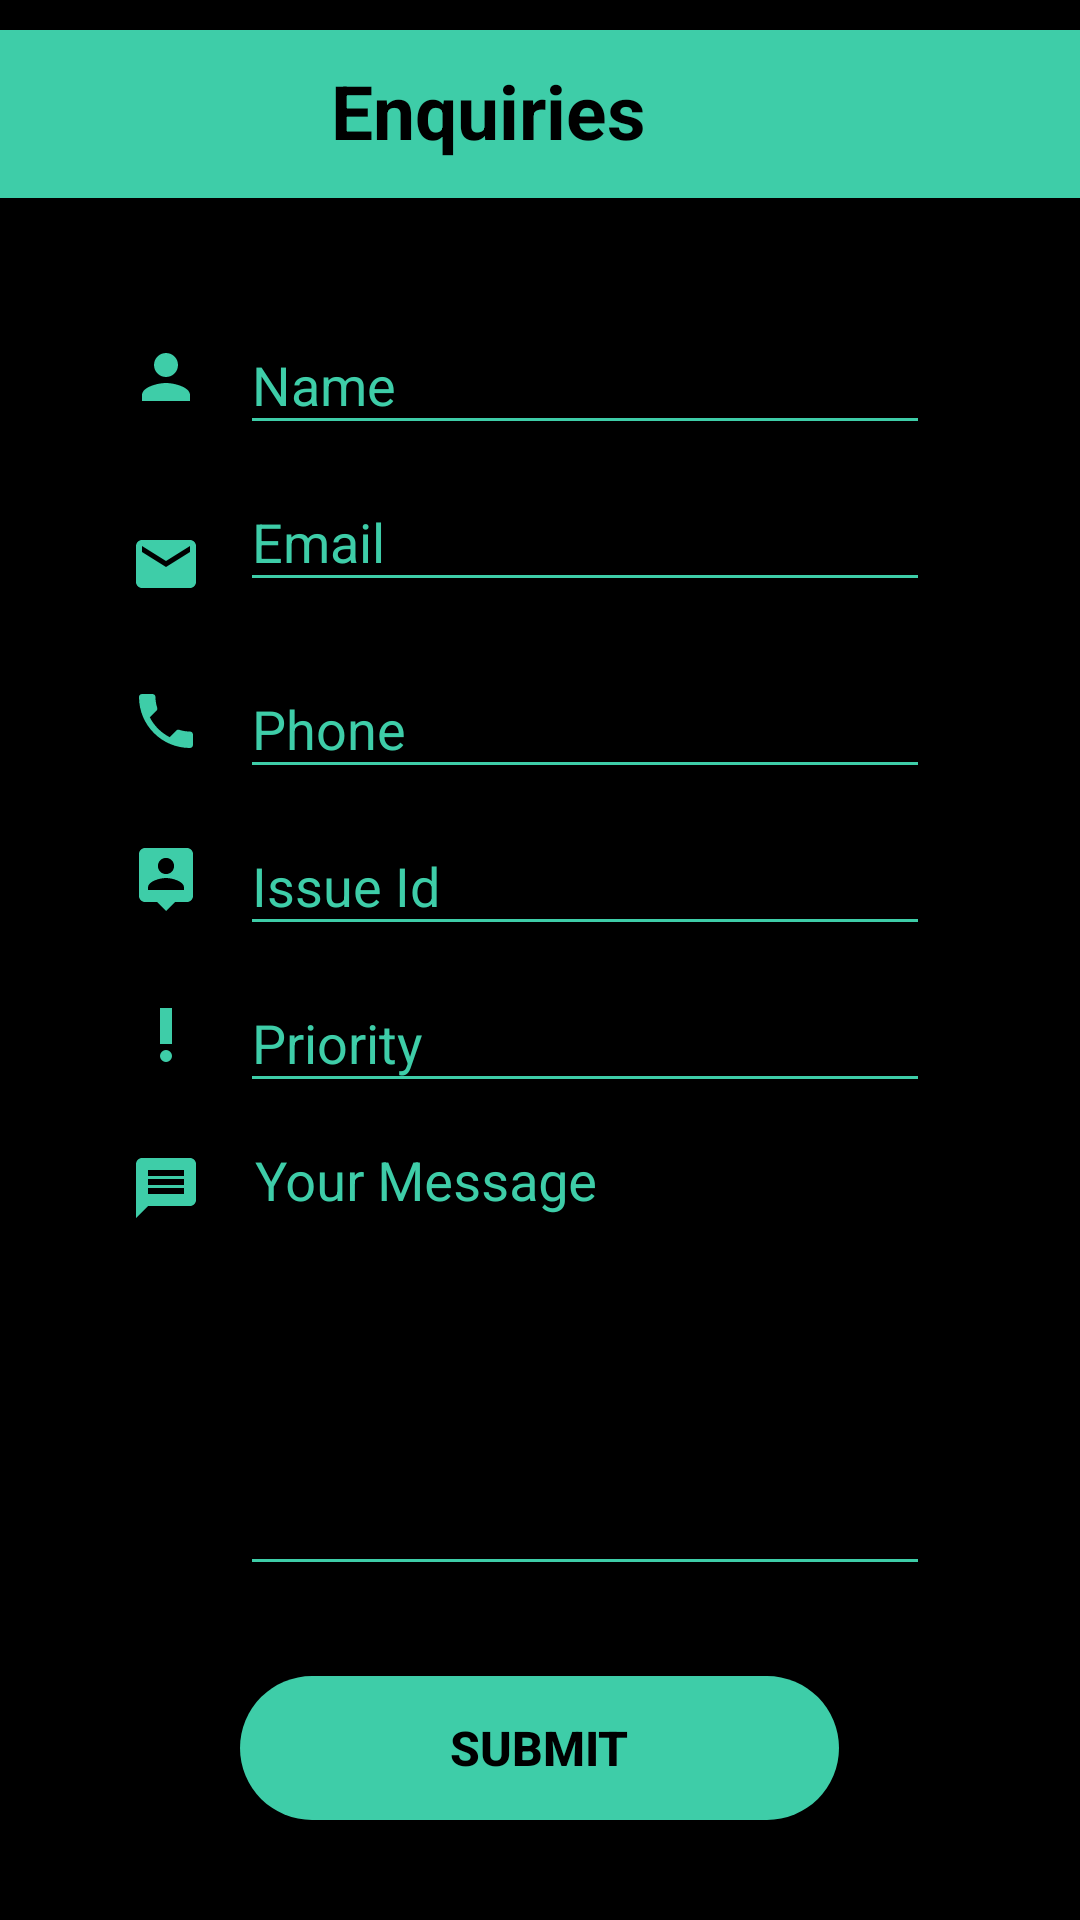

Reconstruct the res/layout file that produces this screen, plus the resources it refers to.
<!-- AndroidManifest.xml: application theme AppTheme -->
<!-- res/layout/activity_support.xml -->
<LinearLayout
    xmlns:android="http://schemas.android.com/apk/res/android"
    android:layout_width="match_parent"
    android:layout_height="match_parent"
    xmlns:app="http://schemas.android.com/apk/res-auto"
    android:background="#000"
    android:orientation="vertical"
    >




    <androidx.appcompat.widget.Toolbar
        android:id="@+id/toolbar"
        android:layout_width="match_parent"
        android:layout_height="?attr/actionBarSize"
        android:background="@color/flu"
        app:layout_scrollFlags="scroll|enterAlways"
        app:popupTheme="@style/ThemeOverlay.AppCompat.Light"
        android:layout_marginTop="10dp">

        <ImageButton
            android:layout_width="50dp"
            android:id="@+id/SupportBack"
            android:layout_height="wrap_content"
            android:src="@drawable/ic_arrow_back"
            android:layout_marginTop="-10dp"
            android:layout_marginLeft="-100dp"
            android:background="@color/flu"/>


        <TextView
            android:layout_width="match_parent"
            android:layout_height="match_parent"
            android:layout_centerHorizontal="true"
            android:text="Enquiries"
            android:layout_marginLeft="160dp"
            android:layout_marginTop="10dp"
            android:textColor="#000"
            android:textSize="25dp"
            android:textStyle="bold" />



    </androidx.appcompat.widget.Toolbar>





    <com.google.android.material.textfield.TextInputLayout
        android:id="@+id/name"
        android:layout_width="match_parent"
        android:layout_height="wrap_content"
        android:theme="@style/TextLabel"
        android:layout_marginTop="30dp">

        <ImageView
            android:layout_width="match_parent"
            android:layout_height="match_parent"
            android:src="@drawable/ic_person"
            android:layout_marginLeft="-250dp"
            android:layout_marginTop="-35dp"/>

    <EditText
        android:layout_width="match_parent"
        android:layout_height="wrap_content"
        android:backgroundTint="@color/flu"
        android:hint="Name"
        android:inputType="textPersonName"
        android:textColorHint="@color/flu"
        android:layout_marginTop="50dp"
        android:layout_marginLeft="80dp"
        android:layout_marginRight="50dp"
        android:singleLine="true"
        android:textColor="#FFF"
        />
    </com.google.android.material.textfield.TextInputLayout>

    <com.google.android.material.textfield.TextInputLayout
        android:id="@+id/email"
        android:layout_width="match_parent"
        android:layout_height="wrap_content"
        android:theme="@style/TextLabel">

        <ImageView
            android:layout_width="match_parent"
            android:layout_height="match_parent"
            android:src="@drawable/ic_email"
            android:layout_marginLeft="-250dp"
            android:layout_marginTop="-35dp"/>
    <EditText
        android:layout_width="fill_parent"
        android:layout_height="wrap_content"
        android:layout_marginBottom="10dp"
        android:layout_marginTop="10dp"
        android:backgroundTint="@color/flu"
        android:hint="Email"
        android:inputType="textEmailAddress"
        android:textColorHint="@color/flu"
        android:layout_marginLeft="80dp"
        android:layout_marginRight="50dp"
        android:textColor="#FFF"/>
    </com.google.android.material.textfield.TextInputLayout>



    <com.google.android.material.textfield.TextInputLayout
        android:id="@+id/phone"
        android:layout_width="match_parent"
        android:layout_height="wrap_content"
        android:theme="@style/TextLabel">
        <ImageView
            android:layout_width="match_parent"
            android:layout_height="match_parent"
            android:src="@drawable/ic_phone"
            android:layout_marginLeft="-250dp"
            android:layout_marginTop="-35dp"/>

    <EditText
        android:layout_width="fill_parent"
        android:layout_height="wrap_content"
        android:backgroundTint="@color/flu"
        android:hint="Phone"
        android:inputType="phone"
        android:textColorHint="@color/flu"
        android:layout_marginLeft="80dp"
        android:layout_marginRight="50dp"
        android:textColor="#FFF"/>
    </com.google.android.material.textfield.TextInputLayout>

    <com.google.android.material.textfield.TextInputLayout
        android:id="@+id/issue"
        android:layout_width="match_parent"
        android:layout_height="wrap_content"
        android:theme="@style/TextLabel">

        <ImageView
            android:layout_width="match_parent"
            android:layout_height="match_parent"
            android:src="@drawable/ic_person_pin"
            android:layout_marginLeft="-250dp"
            android:layout_marginTop="-35dp"/>

    <EditText
        android:layout_width="fill_parent"
        android:layout_height="wrap_content"
        android:backgroundTint="@color/flu"
        android:hint="Issue Id"
        android:inputType="phone"
        android:textColorHint="@color/flu"
        android:layout_marginLeft="80dp"
        android:layout_marginRight="50dp"
        android:textColor="#FFF"/>
    </com.google.android.material.textfield.TextInputLayout>


    <com.google.android.material.textfield.TextInputLayout
        android:id="@+id/priority"
        android:layout_width="match_parent"
        android:layout_height="wrap_content"
        android:theme="@style/TextLabel">

        <ImageView
            android:layout_width="match_parent"
            android:layout_height="match_parent"
            android:src="@drawable/ic_priority"
            android:layout_marginLeft="-250dp"
            android:layout_marginTop="-35dp"/>

    <EditText
        android:layout_width="fill_parent"
        android:layout_height="wrap_content"
        android:backgroundTint="@color/flu"
        android:hint="Priority"
        android:inputType="phone"
        android:textColorHint="@color/flu"
        android:layout_marginLeft="80dp"
        android:layout_marginRight="50dp"
        android:textColor="#FFF"/>
    </com.google.android.material.textfield.TextInputLayout>

    <com.google.android.material.textfield.TextInputLayout
        android:id="@+id/msg"
        android:layout_width="match_parent"
        android:layout_height="wrap_content"
        android:theme="@style/TextLabel">

        <ImageView
            android:layout_width="match_parent"
            android:layout_height="match_parent"
            android:src="@drawable/ic_message"
            android:layout_marginLeft="-250dp"
            android:layout_marginTop="-155dp"/>

    <EditText
        android:layout_width="fill_parent"
        android:layout_height="150dp"
        android:layout_marginBottom="10dp"
        android:layout_marginTop="10dp"
        android:backgroundTint="@color/flu"
        android:gravity="top"
        android:hint="Your Message"
        android:fitsSystemWindows="true"
        android:breakStrategy="balanced"
        android:inputType="textMultiLine"
        android:singleLine="false"
        android:padding="5dp"
        android:textColorHint="@color/flu"
        android:layout_marginLeft="80dp"
        android:layout_marginRight="50dp"
        android:textColor="#FFF"/>
    </com.google.android.material.textfield.TextInputLayout>


    <Button
        android:layout_width="wrap_content"
        android:layout_height="wrap_content"
        android:layout_gravity="center_horizontal"
        android:background="@drawable/edit"
        android:elevation="4dp"
        android:paddingLeft="70dp"
        android:paddingRight="70dp"
        android:text="Submit"
        android:textColor="#000"
        android:layout_marginTop="20dp"
        android:textStyle="bold"
        android:textSize="16dp"
        android:id="@+id/SupportSubmit"
        />


</LinearLayout>
<!-- resources referenced by this layout -->
<resources>
  <color name="flu">#3ecda8</color>
  <!-- drawable edit (drawable) -->
  <?xml version="1.0" encoding="utf-8"?>
  <shape xmlns:android="http://schemas.android.com/apk/res/android">
      <solid android:color="@color/flu" />
  
      <corners
          android:bottomLeftRadius="35dp"
          android:bottomRightRadius="35dp"
          android:topLeftRadius="35dp"
          android:topRightRadius="35dp"></corners>
  </shape>
  <!-- drawable ic_email (drawable) -->
  <vector xmlns:android="http://schemas.android.com/apk/res/android"
          android:width="24dp"
          android:height="24dp"
          android:viewportWidth="24.0"
          android:viewportHeight="24.0">
      <path
          android:fillColor="@color/flu"
          android:pathData="M20,4L4,4c-1.1,0 -1.99,0.9 -1.99,2L2,18c0,1.1 0.9,2 2,2h16c1.1,0 2,-0.9 2,-2L22,6c0,-1.1 -0.9,-2 -2,-2zM20,8l-8,5 -8,-5L4,6l8,5 8,-5v2z"/>
  </vector>
  <!-- drawable ic_message (drawable) -->
  <vector xmlns:android="http://schemas.android.com/apk/res/android"
          android:width="24dp"
          android:height="24dp"
          android:viewportWidth="24.0"
          android:viewportHeight="24.0">
      <path
          android:fillColor="@color/flu"
          android:pathData="M20,2L4,2c-1.1,0 -1.99,0.9 -1.99,2L2,22l4,-4h14c1.1,0 2,-0.9 2,-2L22,4c0,-1.1 -0.9,-2 -2,-2zM18,14L6,14v-2h12v2zM18,11L6,11L6,9h12v2zM18,8L6,8L6,6h12v2z"/>
  </vector>
  <!-- drawable ic_person (drawable) -->
  <vector xmlns:android="http://schemas.android.com/apk/res/android"
          android:width="24dp"
          android:height="24dp"
          android:viewportWidth="24.0"
          android:viewportHeight="24.0">
      <path
          android:fillColor="@color/flu"
          android:pathData="M12,12c2.21,0 4,-1.79 4,-4s-1.79,-4 -4,-4 -4,1.79 -4,4 1.79,4 4,4zM12,14c-2.67,0 -8,1.34 -8,4v2h16v-2c0,-2.66 -5.33,-4 -8,-4z"/>
  </vector>
  <!-- drawable ic_person_pin (drawable) -->
  <vector xmlns:android="http://schemas.android.com/apk/res/android"
          android:width="24dp"
          android:height="24dp"
          android:viewportWidth="24.0"
          android:viewportHeight="24.0">
      <path
          android:fillColor="@color/flu"
          android:pathData="M19,2L5,2c-1.11,0 -2,0.9 -2,2v14c0,1.1 0.89,2 2,2h4l3,3 3,-3h4c1.1,0 2,-0.9 2,-2L21,4c0,-1.1 -0.9,-2 -2,-2zM12,5.3c1.49,0 2.7,1.21 2.7,2.7 0,1.49 -1.21,2.7 -2.7,2.7 -1.49,0 -2.7,-1.21 -2.7,-2.7 0,-1.49 1.21,-2.7 2.7,-2.7zM18,16L6,16v-0.9c0,-2 4,-3.1 6,-3.1s6,1.1 6,3.1v0.9z"/>
  </vector>
  <!-- drawable ic_priority (drawable) -->
  <vector xmlns:android="http://schemas.android.com/apk/res/android"
          android:width="24dp"
          android:height="24dp"
          android:viewportWidth="24.0"
          android:viewportHeight="24.0">
      <path
          android:fillColor="@color/flu"
          android:pathData="M12,19m-2,0a2,2 0,1 1,4 0a2,2 0,1 1,-4 0"/>
      <path
          android:fillColor="@color/flu"
          android:pathData="M10,3h4v12h-4z"/>
  </vector>
  <style name="TextLabel" parent="Widget.Design.TextInputLayout">
          
          <item name="android:textColorHint">@color/flu</item>
          <item name="android:colorBackgroundCacheHint">@color/flu</item>
          <item name="android:cacheColorHint">@color/flu</item>
          <item name="colorControlNormal">@color/flu</item>
          <item name="colorControlActivated">@color/flu</item>
          <item name="colorControlHighlight">@color/flu</item>
          <item name="android:textColor">@color/white</item>
  
  
          
  
      </style>
  <style name="AppTheme" parent="Theme.AppCompat.Light.DarkActionBar">
          
          <item name="colorPrimary">@color/colorPrimary</item>
          <item name="colorPrimaryDark">@color/colorPrimaryDark</item>
          <item name="colorAccent">@color/colorAccent</item>
      </style>
  <color name="white">#FFF</color>
  <color name="colorPrimary">#3F51B5</color>
  <color name="colorPrimaryDark">#303F9F</color>
  <color name="colorAccent">#FF4081</color>
</resources>
